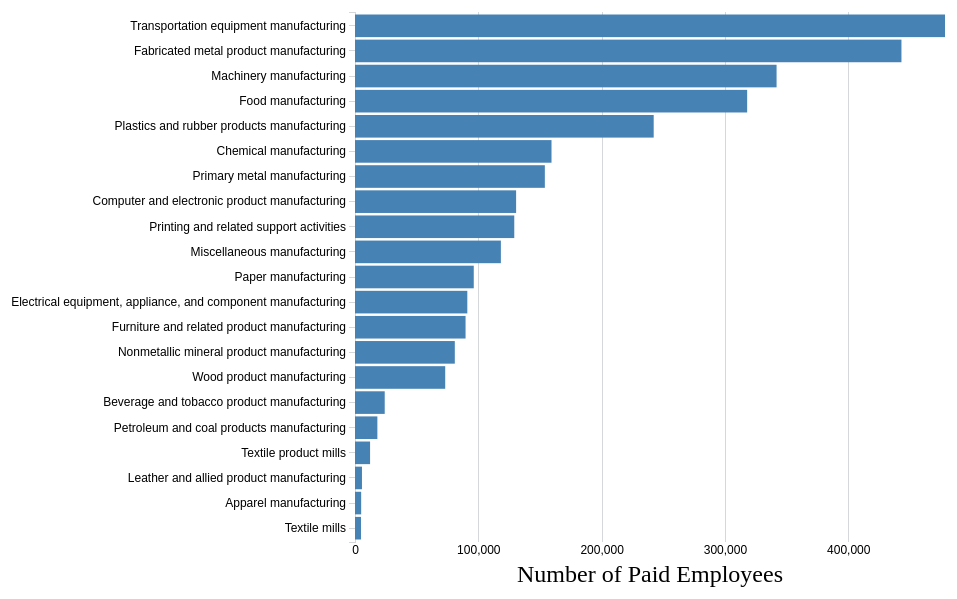
D3 v4 page, settled after 480 driven frames (8 s of simulated time); the page loaded 1 data file(s).


var format = d3.format(",");

var svg = d3.select("svg"),
    margin = {top: 20, right: 20, bottom: 50, left: 350},
    width = +svg.attr("width") - margin.left - margin.right,
    height = +svg.attr("height") - margin.top - margin.bottom;
  
var tooltip = d3.select("body").append("div").attr("class", "toolTip");
  
var x = d3.scaleLinear().range([0, width]);
var y = d3.scaleBand().range([height, 0]);

var g = svg.append("g")
		.attr("transform", "translate(" + margin.left + "," + margin.top + ")");
  
d3.tsv("data/PaidEmployees.tsv", function(data) {
		//Coerce the PaidEmployees to number
		data.forEach(function(d) {
		    d.ManufacturingSector = d.ManufacturingSector;
			d.PaidEmployees = +d.PaidEmployees;
		}) ;
  
  	x.domain([0, d3.max(data, function(d) { return d.PaidEmployees; })]);
    y.domain(data.map(function(d) { return d.ManufacturingSector; })).padding(0.1);

    g.append("g")
        .attr("class", "x axis")
       	.attr("transform", "translate(0," + height + ")")
		.call(d3.axisBottom(x).ticks(5).tickFormat(format).tickSizeInner([-height]));

	// text label for the x axis
	g.append("text")             
      .attr("transform",
            "translate(" + (width/2) + " ," + 
                           (height + margin.top + 20) + ")")
      .style("text-anchor", "middle")
      .text("Number of Paid Employees");
	  
    g.append("g")
        .attr("class", "y axis")
        .call(d3.axisLeft(y));

    g.selectAll(".bar")
        .data(data)
      .enter().append("rect")
        .attr("class", "bar")
        .attr("x", 0)
        .attr("height", y.bandwidth())
        .attr("y", function(d) { return y(d.ManufacturingSector); })
        .attr("width", function(d) { return x(d.PaidEmployees); })
        .on("mousemove", function(d){
            tooltip
              .style("left", d3.event.pageX - 50 + "px")
              .style("top", d3.event.pageY - 70 + "px")
              .style("display", "inline-block")
              .html("Number of Paid Employees " + format(d.PaidEmployees));
        })
    		.on("mouseout", function(d){ tooltip.style("display", "none");});
});


### data: data/PaidEmployees.tsv
NAICScode	ManufacturingSector	PaidEmployees
313	Textile mills	4851
315	Apparel manufacturing	4996
316	Leather and allied product manufacturing	5646
314	Textile product mills	12221
324	Petroleum and coal products manufacturin…	18140
312	Beverage and tobacco product manufacturi…	24097
321	Wood product manufacturing	73152
327	Nonmetallic mineral product manufacturin…	80935
337	Furniture and related product manufactur…	89656
335	Electrical equipment, appliance, and com…	91080
322	Paper manufacturing	96301
339	Miscellaneous manufacturing	118295
323	Printing and related support activities	129160
334	Computer and electronic product manufact…	130654
331	Primary metal manufacturing	153955
325	Chemical manufacturing	159360
326	Plastics and rubber products manufacturi…	242224
311	Food manufacturing	318020
333	Machinery manufacturing	341881
332	Fabricated metal product manufacturing	443144
336	Transportation equipment manufacturing	478466